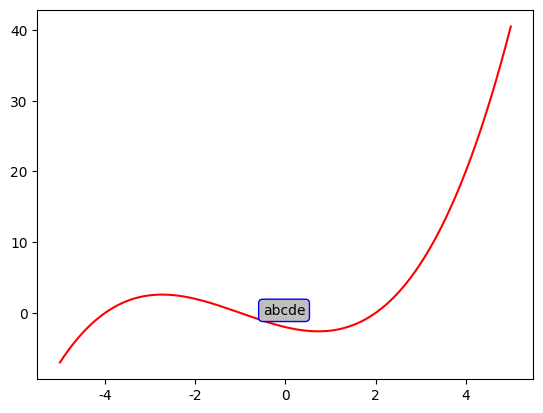

Source code (Python):
# 3.6为文本注释添加Box
import numpy
import matplotlib.pyplot as plt
plt.rcParams['font.sans-serif'] = ['SimHei']
X = numpy.linspace(-5,5,1024)
Y = 0.25 * (X + 4) * (X + 1) * (X -2)
box = {
    'facecolor':'0.75',   # 背景色
    'edgecolor':'b',    # 盒子边框颜色
    'boxstyle':'round',  # 盒子的样式  圆角
}
plt.text(-0.5,-0.2,'abcde',bbox = box)
plt.plot(X,Y,c='r')
plt.show()

